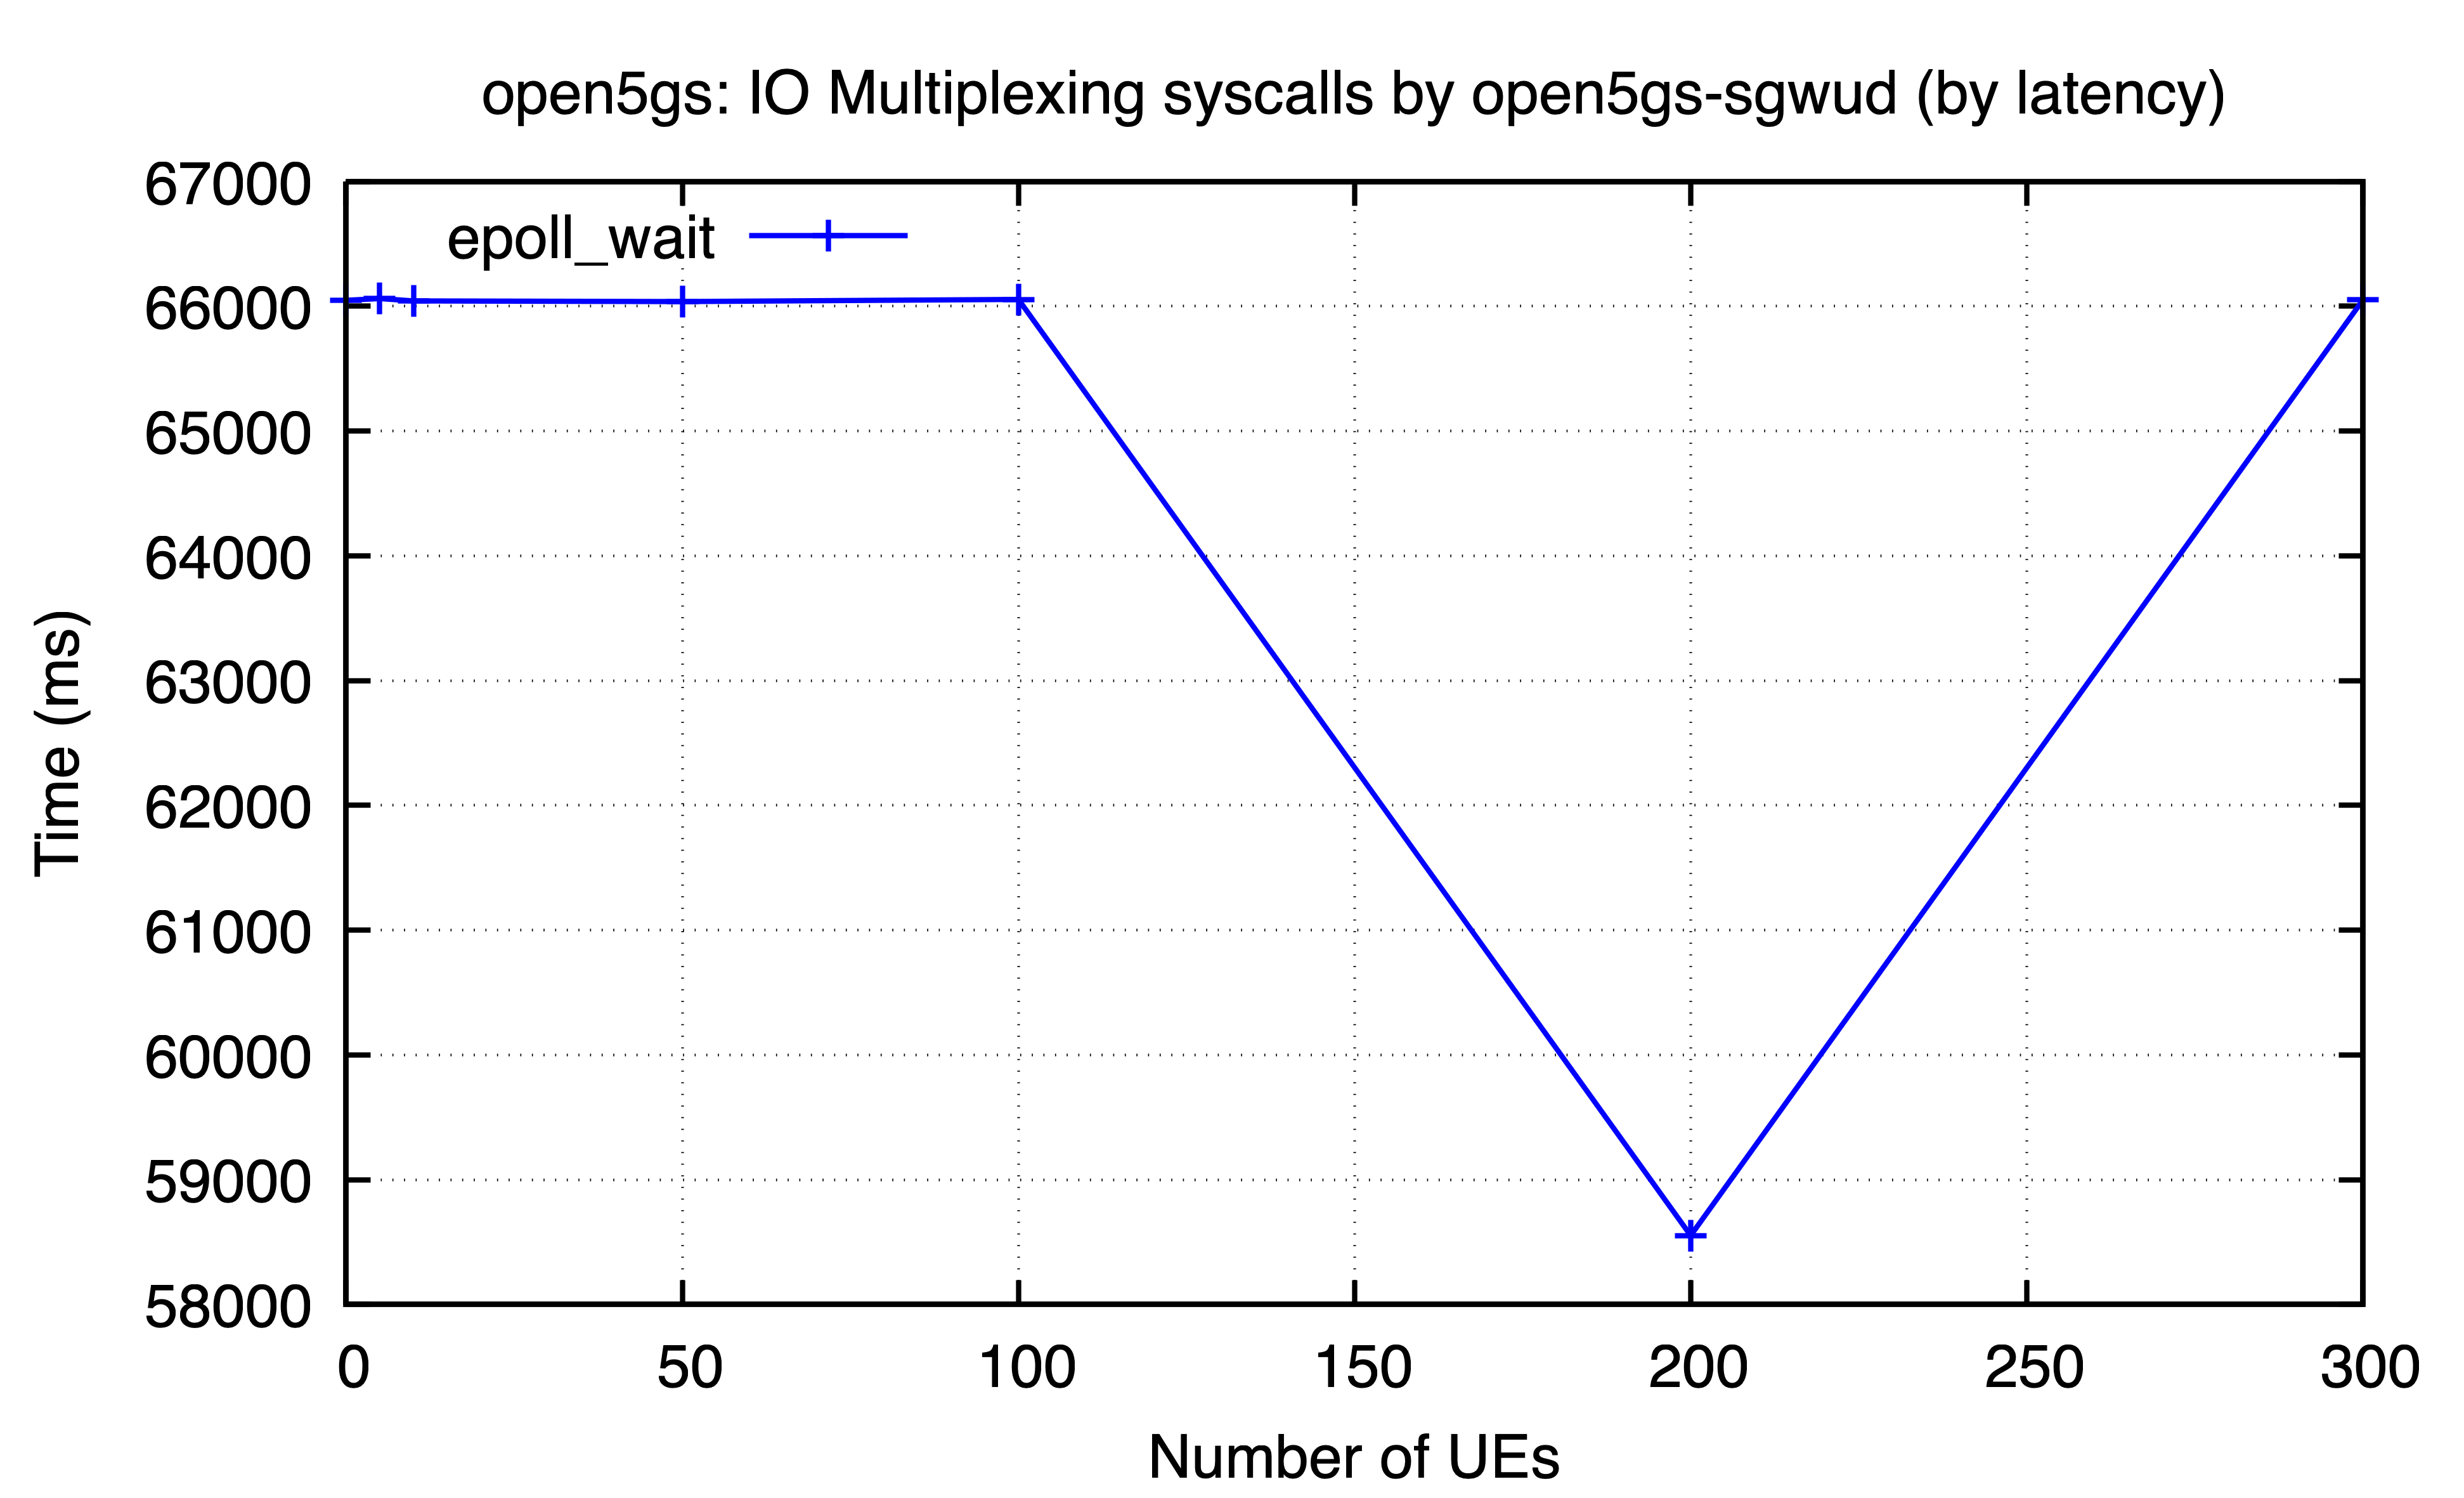

The file beside this chart, header and first rows:
ues, epoll_wait
0, 66048
5, 66062
10, 66043
50, 66038
100, 66055
200, 58552
300, 66051
